Image classification data set "pest_dataset(main)" (EphraimIndugubilli/pestPrediction on GitHub). Class labels (9): Adristyrannus, Aleurocanthus spiniferus, Ampelophaga, Aphis citricola Vander Goot, Apolygus lucorum, alfalfa plant bug, alfalfa seed chalcid, alfalfa weevil, aphids.

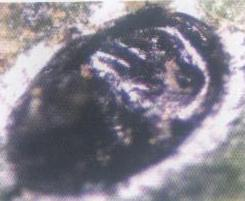
Label: Aleurocanthus spiniferus

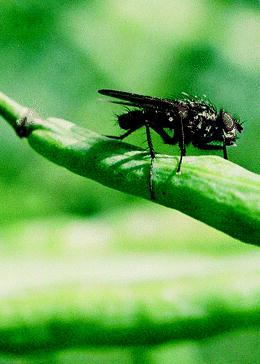
Label: alfalfa seed chalcid

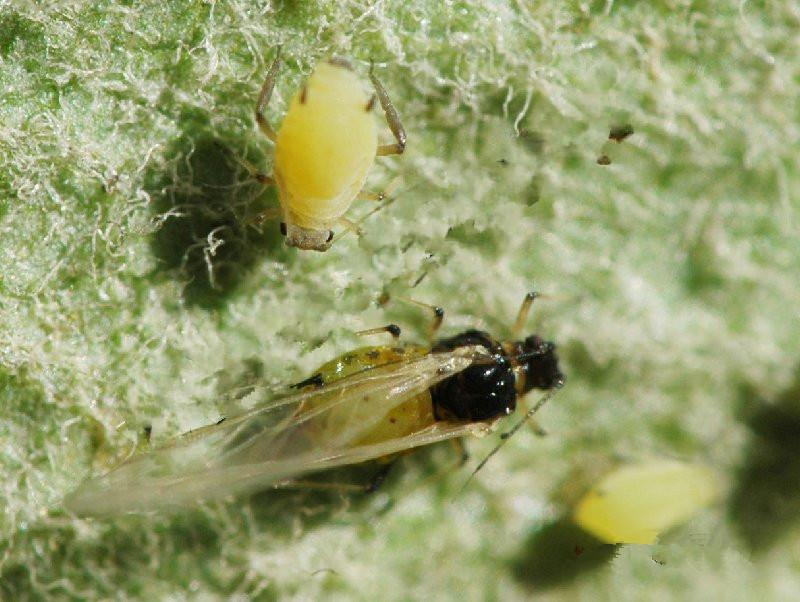
Label: Aphis citricola Vander Goot

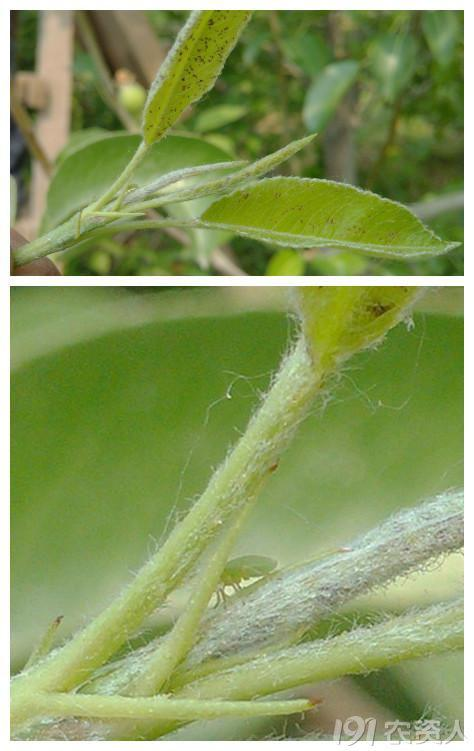
Label: Apolygus lucorum

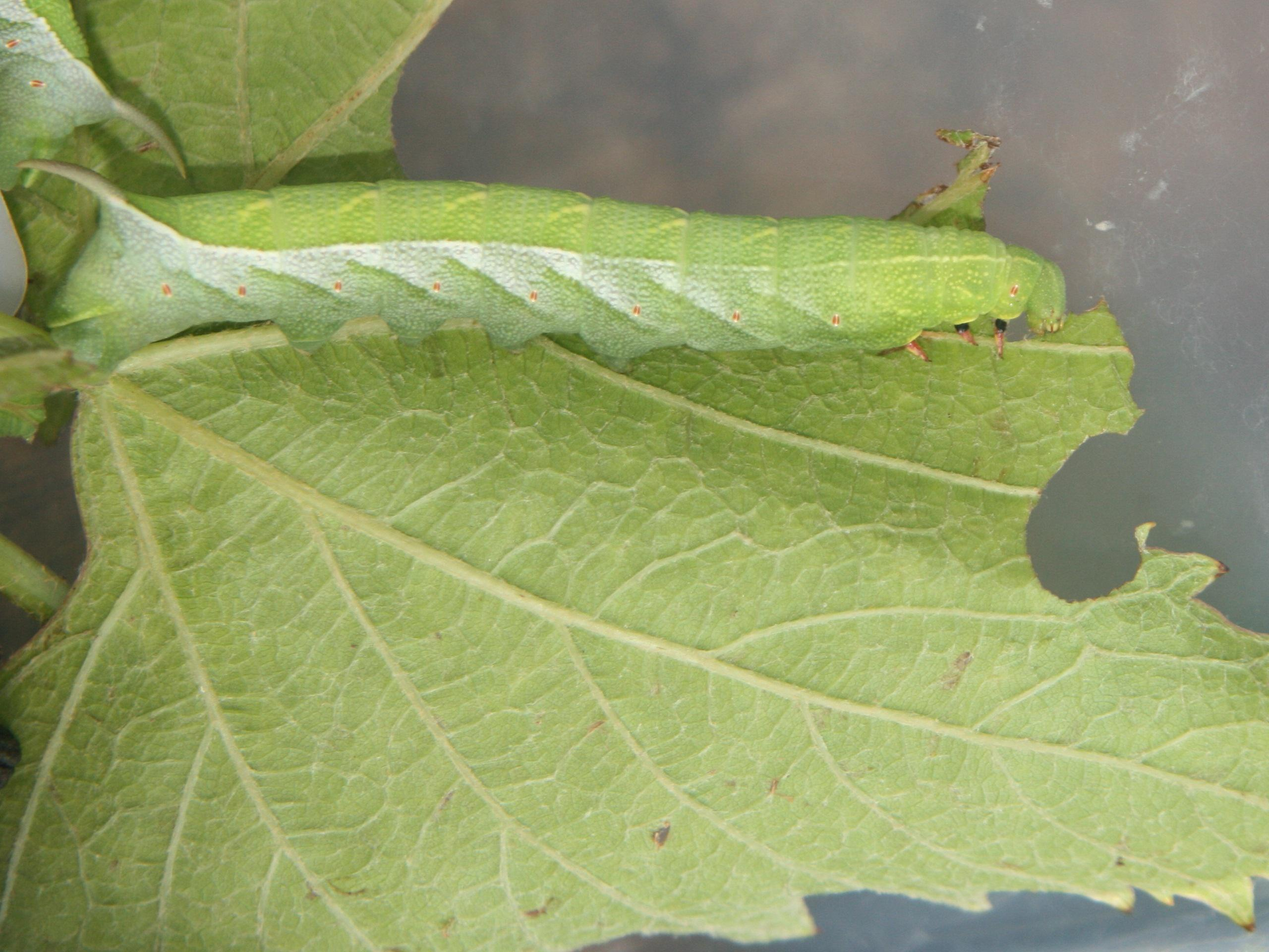
Label: Ampelophaga

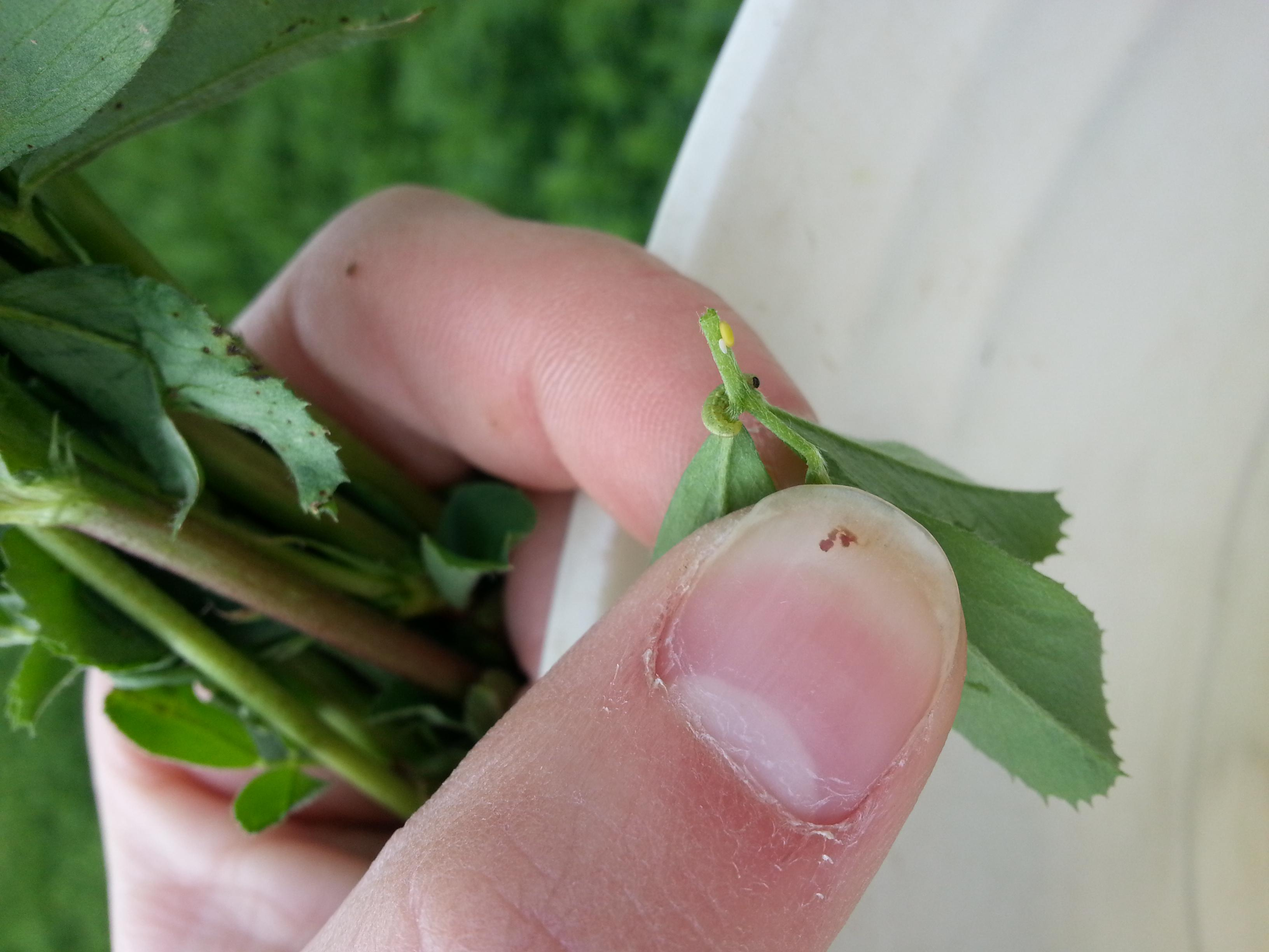
Label: alfalfa weevil
